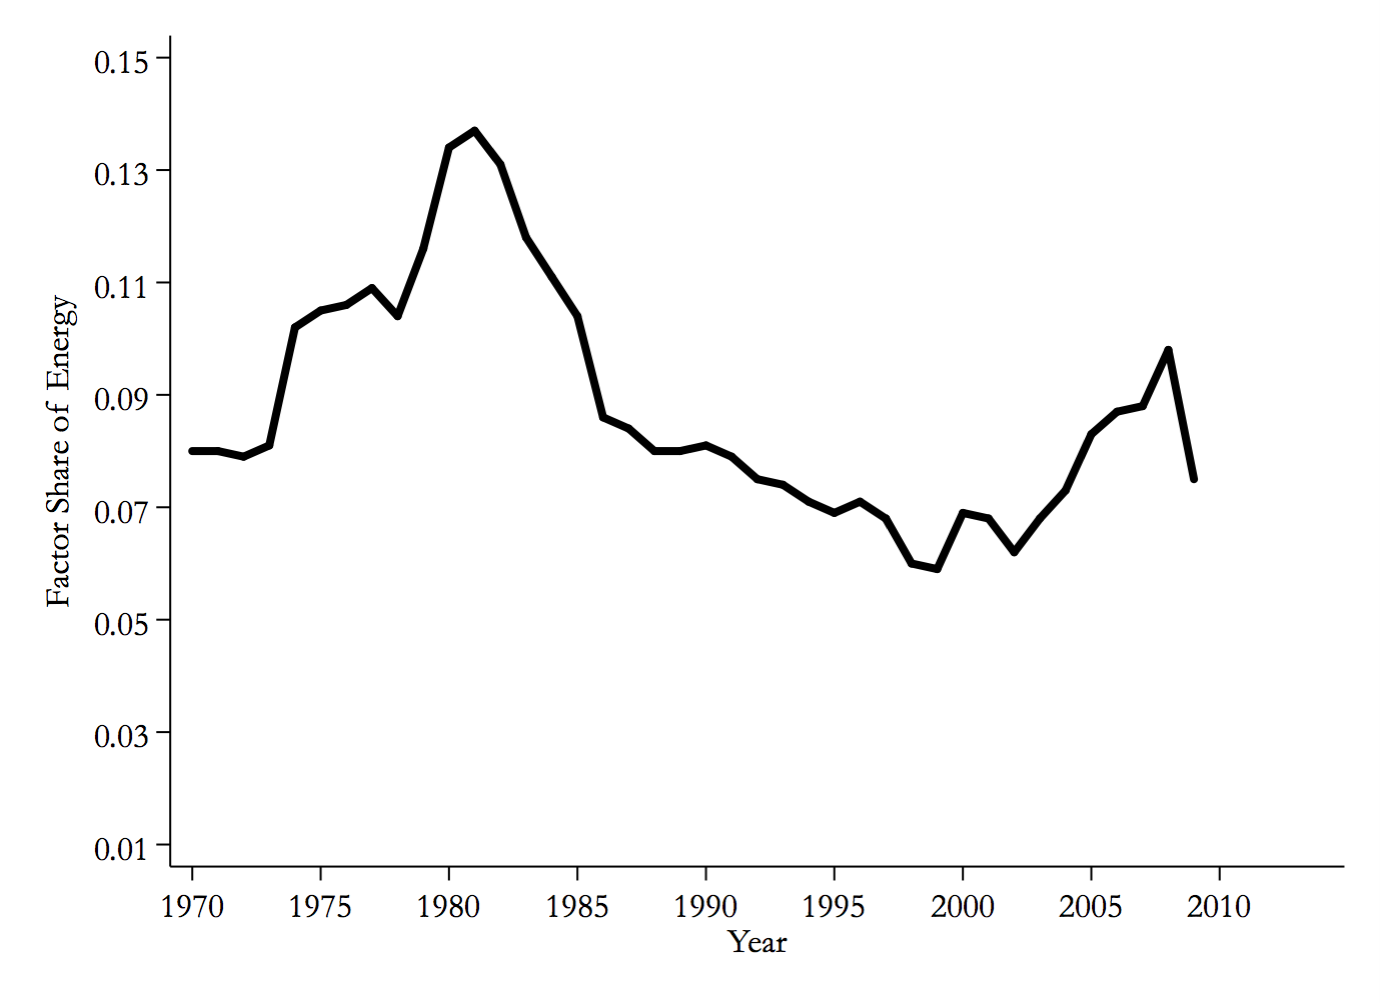

The data file committed next to this chart (first rows):
eia_energy_share, year
0.08, 1970
0.08, 1971
0.079, 1972
.081, 1973
.102, 1974
.105, 1975
0.106, 1976
.109, 1977
0.104, 1978
.116, 1979
.134, 1980
0.137, 1981
.131, 1982
.118, 1983
.111, 1984
0.104, 1985
0.086, 1986
0.084, 1987
0.08, 1988
0.08, 1989
.081, 1990
0.079, 1991
0.075, 1992
0.074, 1993
0.071, 1994
0.069, 1995
0.071, 1996
0.068, 1997
0.06, 1998
.059, 1999
0.069, 2000
0.068, 2001
0.062, 2002
0.068, 2003
0.073, 2004
0.083, 2005
0.087, 2006
.088, 2007
0.098, 2008
0.075, 2009
, 2010
, 2011
, 2012
, 2013
, 2014
